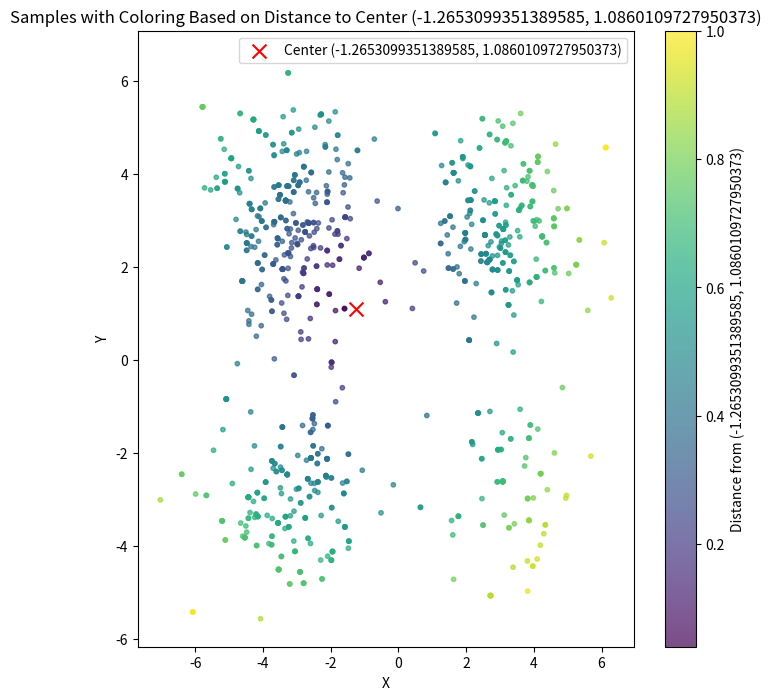

This figure's Python source: (Note: this script raises an exception after producing the figure.)
import numpy as np
import matplotlib.pyplot as plt
from scipy.stats import multivariate_normal, uniform
from tqdm import tqdm
import math

class MH_Sampler:
    def __init__(self):
        self.num_samples = 1000
        self.target_mu = [[3, 3], [-3, 3], [-3, -3], [3, -3]]
        self.target_sigma = [[1.2, 0], [0, 1.2]]  # 协方差矩阵
        self.samples = np.zeros((self.num_samples, 2))
        self.n_accept = 0

    def mixture_pdf(self, x, y):
        pdf_value = 0
        for i in range(4):
            # 使用 scipy 的 multivariate_normal 计算每个正态分布的PDF
            pdf_value += 0.25 * multivariate_normal.pdf([x, y], mean=self.target_mu[i], cov=self.target_sigma)
        return pdf_value

    def sample(self):
        # 从初始位置采样
        x_init = multivariate_normal.rvs([0, 0], [[2, 0], [0, 2]], 1)
        self.samples[0, :] = x_init

        for i in tqdm(range(1, self.num_samples)):
            x_cur = self.samples[i-1, :]  # 当前样本
            x_new = multivariate_normal.rvs(x_cur, [[2, 0], [0, 2]], 1)  # 提议新样本

            # 计算接受率
            rate = self.mixture_pdf(x_new[0], x_new[1]) / self.mixture_pdf(x_cur[0], x_cur[1])
            acceptance_prob = min(1, rate)

            # 根据接受率决定是否接受新样本
            if uniform.rvs() <= acceptance_prob:
                self.n_accept += 1
                self.samples[i, :] = x_new  # 接受新样本
            else:
                self.samples[i, :] = x_cur  # 拒绝新样本，保持当前样本

        print("MH acceptance ratio:", self.n_accept / self.num_samples)
        return self.samples


class KL:
    def __init__(self,samples):
        self.samples = samples
        self.target_mu = [[3, 3], [-3, 3], [-3, -3], [3, -3]]
        self.target_sigma = [[1.2, 0], [0, 1.2]]

    def qx(self,x,y):
        pdf_value = 0
        for i in range(4):
            # 使用 scipy 的 multivariate_normal 计算每个正态分布的PDF
            pdf_value += 0.25 * multivariate_normal.pdf([x, y], mean=self.target_mu[i], cov=self.target_sigma)
        return pdf_value

    def px(self,x,y,a,b):
        #a,b为圆心
        r = math.sqrt((x-a)**2 + (y-b)**2)
        if r<=5:
            return -0.08*r + 0.4
        else:
            return 0

    #求正向KL散度
    def forward_KL(self, a, b):
        KL = 0
        epsilon = 1e-10  # 避免对零取对数
        for sample in self.samples:
            q = self.qx(sample[0], sample[1])
            p = self.px(sample[0], sample[1], a, b)
            if p > 0:  # 避免除以零
                KL += q * math.log(q / p + epsilon)
        return KL

    #使用梯度下降找到最佳a和b
    #计算梯度
    def for_compute_gradients(self, a, b, epsilon=1e-6):
        # 使用有限差分计算梯度
        grad_a = (self.forward_KL(a + epsilon, b) - self.forward_KL(a - epsilon, b)) / (2 * epsilon)
        grad_b = (self.forward_KL(a, b + epsilon) - self.forward_KL(a, b - epsilon)) / (2 * epsilon)
        return grad_a, grad_b

    def for_gradient_descent(self, a_init, b_init, learning_rate=0.1, max_iter=1000, tolerance=1e-6):
        a, b = a_init, b_init
        print(f'KL divergence: {self.forward_KL(a, b)}, loc：({a}),({b})')
        for iteration in range(max_iter):
            grad_a, grad_b = self.for_compute_gradients(a, b)
            a -= learning_rate * grad_a
            b -= learning_rate * grad_b


            print(f"Iteration {iteration}, KL divergence: {self.forward_KL(a, b)}, loc：({a}),({b})")
            self.plot_samples_with_coloring(a,b,iteration+1)


        return a, b

    def rev_KL(self, a, b):
        KL = 0
        epsilon = 1e-10  # 避免对零取对数
        for sample in self.samples:
            q = self.qx(sample[0], sample[1])
            p = self.px(sample[0], sample[1], a, b)
            if p > 0:  # 避免除以零
                KL += p * math.log(p / q + epsilon)
        return KL

    # 使用梯度下降找到最佳a和b
    # 计算梯度
    def rev_compute_gradients(self, a, b, epsilon=1e-6):
        # 使用有限差分计算梯度
        grad_a = (self.rev_KL(a + epsilon, b) - self.rev_KL(a - epsilon, b)) / (2 * epsilon)
        grad_b = (self.rev_KL(a, b + epsilon) - self.rev_KL(a, b - epsilon)) / (2 * epsilon)
        return grad_a, grad_b

    def rev_gradient_descent(self, a_init, b_init, learning_rate=0.1, max_iter=1000, tolerance=1e-6):
        a, b = a_init, b_init
        print(f'KL divergence: {self.rev_KL(a, b)}, loc：({a}),({b})')
        for iteration in range(max_iter):
            grad_a, grad_b = self.for_compute_gradients(a, b)
            a -= learning_rate * grad_a
            b -= learning_rate * grad_b

            print(f"Iteration {iteration}, KL divergence: {self.rev_KL(a, b)}, loc：({a}),({b})")
            self.plot_samples_with_coloring(a, b, iteration + 1)

        return a, b



    def plot_samples_with_coloring(self, a, b, i):
        distances = np.sqrt((self.samples[:, 0] - a) ** 2 + (self.samples[:, 1] - b) ** 2)
        colors = distances / distances.max()  # Normalize distances to [0, 1] for color mapping

        plt.figure(figsize=(8, 8))
        plt.scatter(self.samples[:, 0], self.samples[:, 1], c=colors, cmap='viridis', s=10, alpha=0.7)
        plt.colorbar(label='Distance from ({}, {})'.format(a, b))
        plt.scatter([a], [b], color='red', marker='x', s=100, label='Center ({}, {})'.format(a, b))
        plt.xlabel("X")
        plt.ylabel("Y")
        plt.title("Samples with Coloring Based on Distance to Center ({}, {})".format(a, b))
        plt.legend()
        plt.savefig(f'reverse_KL_result/Iteration{i}.jpg', dpi=300, bbox_inches='tight')

# 实例化并运行采样
mhg = MH_Sampler()
samples = mhg.sample()

#梯度下降找到最优a,b(正向)
#a,b = KL(samples).for_gradient_descent(0,0)

#梯度下降找到最优a,b(逆向)
a,b = KL(samples).rev_gradient_descent(0,0)




# 可视化结果
plt.figure()
plt.scatter(samples[:, 0], samples[:, 1], label='MH samples', alpha=0.5, s=10)
plt.grid(True)
plt.legend()
plt.title("Metropolis-Hastings Sampling of 2D Gaussian Mixture")
plt.xlabel("X1")
plt.ylabel("X2")
plt.show()
